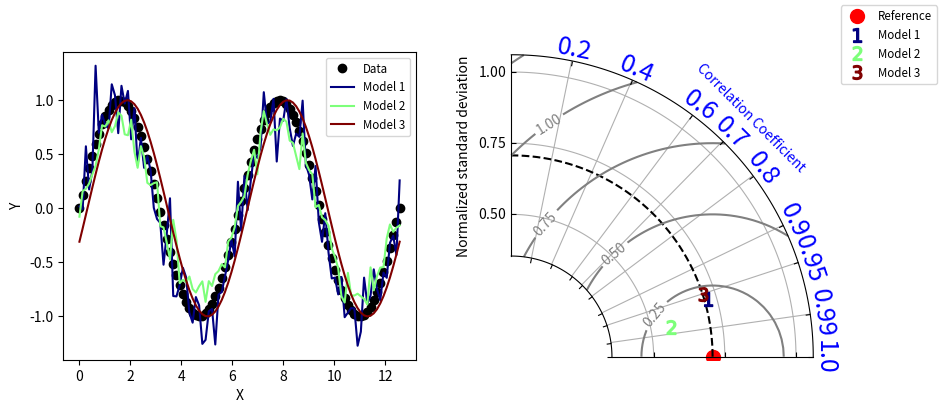

Here is the Python script that generated this plot:
#!/usr/bin/env python
# Copyright: This document has been placed in the public domain.

# reference:
# Yannick Copin: https://gist.github.com/ycopin/3342888
# modified by Maxime Benoit-Gagne

"""
Taylor diagram (Taylor, 2001) implementation.
Note: If you have found these software useful for your research, I would
appreciate an acknowledgment.
"""

__version__ = "Time-stamp: <2018-12-06 11:43:41 ycopin>"
__author__ = "Yannick Copin <yannick.copin@laposte.net>"
# modified by Maxime Benoit-Gagne

import numpy as NP
import matplotlib.pyplot as PLT


class TaylorDiagram(object):
    """
    Taylor diagram.
    Plot model standard deviation and correlation to reference (data)
    sample in a single-quadrant polar plot, with r=stddev and
    theta=arccos(correlation).
    """

    def __init__(self, refstd,
                 fig=None, rect=111, label='_', srange=(0, 1.5), extend=False):
        """
        Set up Taylor diagram axes, i.e. single quadrant polar
        plot, using `mpl_toolkits.axisartist.floating_axes`.
        Parameters:
        * refstd: reference standard deviation to be compared to
        * fig: input Figure or None
        * rect: subplot definition
        * label: reference label
        * srange: stddev axis extension, in units of *refstd*
        * extend: extend diagram to negative correlations
        """

        from matplotlib.projections import PolarAxes
        import mpl_toolkits.axisartist.floating_axes as FA
        import mpl_toolkits.axisartist.grid_finder as GF

        self.refstd = refstd            # Reference standard deviation

        tr = PolarAxes.PolarTransform()

        # Correlation labels
        rlocs = NP.array([0.2, 0.4, 0.6, 0.7, 0.8, 0.9, 0.95, 0.99, 1])
        if extend:
            # Diagram extended to negative correlations
            self.tmax = NP.pi
            rlocs = NP.concatenate((-rlocs[:0:-1], rlocs))
        else:
            # Diagram limited to positive correlations
            self.tmax = NP.pi/2
        tlocs = NP.arccos(rlocs)        # Conversion to polar angles
        gl1 = GF.FixedLocator(tlocs)    # Positions
        gl2 = GF.FixedLocator(NP.linspace(0, 2.5, 11))
        tf1 = GF.DictFormatter(dict(zip(tlocs, map(str, rlocs))))

        # Standard deviation axis extent (in units of reference stddev)
        self.smin = srange[0] * self.refstd
        self.smax = srange[1] * self.refstd

        ghelper = FA.GridHelperCurveLinear(
            tr,
            extremes=(0, self.tmax, self.smin, self.smax),
            grid_locator1=gl1, grid_locator2=gl2,
            tick_formatter1=tf1)

        if fig is None:
            fig = PLT.figure()

        ax = FA.FloatingSubplot(fig, rect, grid_helper=ghelper)
        fig.add_subplot(ax)

        # Adjust axes
        ax.axis["top"].set_axis_direction("bottom")   # "Angle axis"
        ax.axis["top"].toggle(ticklabels=True, label=True)
        ax.axis["top"].major_ticklabels.set_axis_direction("top")
        ax.axis["top"].major_ticklabels.set_color('blue')
        ax.axis["top"].major_ticklabels.set_fontsize(18)
        ax.axis["top"].label.set_axis_direction("top")
        ax.axis["top"].label.set_text("Correlation Coefficient")
        ax.axis["top"].label.set_color('blue')

        ax.axis["left"].set_axis_direction("bottom")  # "X axis"
        ax.axis["left"].toggle(ticklabels=False)

        ax.axis["right"].set_axis_direction("top")    # "Y-axis"
        ax.axis["right"].toggle(ticklabels=True)
        ax.axis["right"].major_ticklabels.set_axis_direction(
            "bottom" if extend else "left")
        ax.axis["right"].label.set_text("Normalized standard deviation")
        ax.axis["right"].label.set_visible(True)

        if self.smin:
            ax.axis["bottom"].toggle(ticklabels=False, label=False)
        else:
            ax.axis["bottom"].set_visible(False)          # Unused

        self._ax = ax                   # Graphical axes
        self.ax = ax.get_aux_axes(tr)   # Polar coordinates

        # Add reference point and stddev contour
        l, = self.ax.plot([0], self.refstd, 'ro',
                          ls='', ms=10, label=label)
        t = NP.linspace(0, self.tmax)
        r = NP.zeros_like(t) + self.refstd
        self.ax.plot(t, r, 'k--', label='_')

        # Collect sample points for latter use (e.g. legend)
        self.samplePoints = [l]

    def add_sample(self, stddev, corrcoef, *args, **kwargs):
        """
        Add sample (*stddev*, *corrcoeff*) to the Taylor
        diagram. *args* and *kwargs* are directly propagated to the
        `Figure.plot` command.
        """

        l, = self.ax.plot(NP.arccos(corrcoef), stddev,
                          *args, **kwargs)  # (theta, radius)
        self.samplePoints.append(l)

        return l

    def add_grid(self, *args, **kwargs):
        """Add a grid."""

        self._ax.grid(*args, **kwargs)

    def add_contours(self, levels=5, **kwargs):
        """
        Add constant centered RMS difference contours, defined by *levels*.
        """

        rs, ts = NP.meshgrid(NP.linspace(self.smin, self.smax),
                             NP.linspace(0, self.tmax))
        # Compute centered RMS difference
        rms = NP.sqrt(self.refstd**2 + rs**2 - 2*self.refstd*rs*NP.cos(ts))

        contours = self.ax.contour(ts, rs, rms, levels, **kwargs)

        return contours


def test1():
    """Display a Taylor diagram in a separate axis."""

    # Reference dataset
    x = NP.linspace(0, 4*NP.pi, 100)
    data = NP.sin(x)
    refstd = data.std(ddof=1)           # Reference standard deviation

    # Generate models
    m1 = data + 0.2*NP.random.randn(len(x))     # Model 1
    m2 = 0.8*data + .1*NP.random.randn(len(x))  # Model 2
    m3 = NP.sin(x-NP.pi/10)                     # Model 3

    # Compute stddev and correlation coefficient of models
    samples = NP.array([ [m.std(ddof=1), NP.corrcoef(data, m)[0, 1]]
                         for m in (m1, m2, m3)])

    fig = PLT.figure(figsize=(10, 4))

    ax1 = fig.add_subplot(1, 2, 1, xlabel='X', ylabel='Y')
    # Taylor diagram
    dia = TaylorDiagram(refstd, fig=fig, rect=122, label="Reference",
                        srange=(0.5, 1.5))

    colors = PLT.matplotlib.cm.jet(NP.linspace(0, 1, len(samples)))

    ax1.plot(x, data, 'ko', label='Data')
    for i, m in enumerate([m1, m2, m3]):
        ax1.plot(x, m, c=colors[i], label='Model %d' % (i+1))
    ax1.legend(numpoints=1, prop=dict(size='small'), loc='best')

    # Add the models to Taylor diagram
    for i, (stddev, corrcoef) in enumerate(samples):
        dia.add_sample(stddev, corrcoef,
                       marker='$%d$' % (i+1), ms=10, ls='',
                       mfc=colors[i], mec=colors[i],
                       label="Model %d" % (i+1))

    # Add grid
    dia.add_grid()

    # Add RMS contours, and label them
    contours = dia.add_contours(colors='0.5')
    PLT.clabel(contours, inline=1, fontsize=10, fmt='%.2f')

    # Add a figure legend
    fig.legend(dia.samplePoints,
               [ p.get_label() for p in dia.samplePoints ],
               numpoints=1, prop=dict(size='small'), loc='upper right')

    return dia


def test2():
    """
    Climatology-oriented example (after iteration w/ Michael A. Rawlins).
    """

    # Reference std
    stdref = 48.491

    # Samples std,rho,name
    samples = [[25.939, 0.385, "Model A"],
               [29.593, 0.509, "Model B"],
               [33.125, 0.585, "Model C"],
               [29.593, 0.509, "Model D"],
               [71.215, 0.473, "Model E"],
               [27.062, 0.360, "Model F"],
               [38.449, 0.342, "Model G"],
               [35.807, 0.609, "Model H"],
               [17.831, 0.360, "Model I"]]

    fig = PLT.figure()

    dia = TaylorDiagram(stdref, fig=fig, label='Reference', extend=True)
    dia.samplePoints[0].set_color('r')  # Mark reference point as a red star

    # Add models to Taylor diagram
    for i, (stddev, corrcoef, name) in enumerate(samples):
        dia.add_sample(stddev, corrcoef,
                       marker='$%d$' % (i+1), ms=10, ls='',
                       mfc='k', mec='k',
                       label=name)

    # Add RMS contours, and label them
    contours = dia.add_contours(levels=5, colors='0.5')  # 5 levels in grey
    PLT.clabel(contours, inline=1, fontsize=10, fmt='%.0f')

    dia.add_grid()                                  # Add grid
    dia._ax.axis[:].major_ticks.set_tick_out(True)  # Put ticks outward

    # Add a figure legend and title
    fig.legend(dia.samplePoints,
               [ p.get_label() for p in dia.samplePoints ],
               numpoints=1, prop=dict(size='small'), loc='upper right')
    fig.suptitle("Taylor diagram", size='x-large')  # Figure title

    return dia


if __name__ == '__main__':

    dia = test1()
    dia = test2()

    PLT.show()
